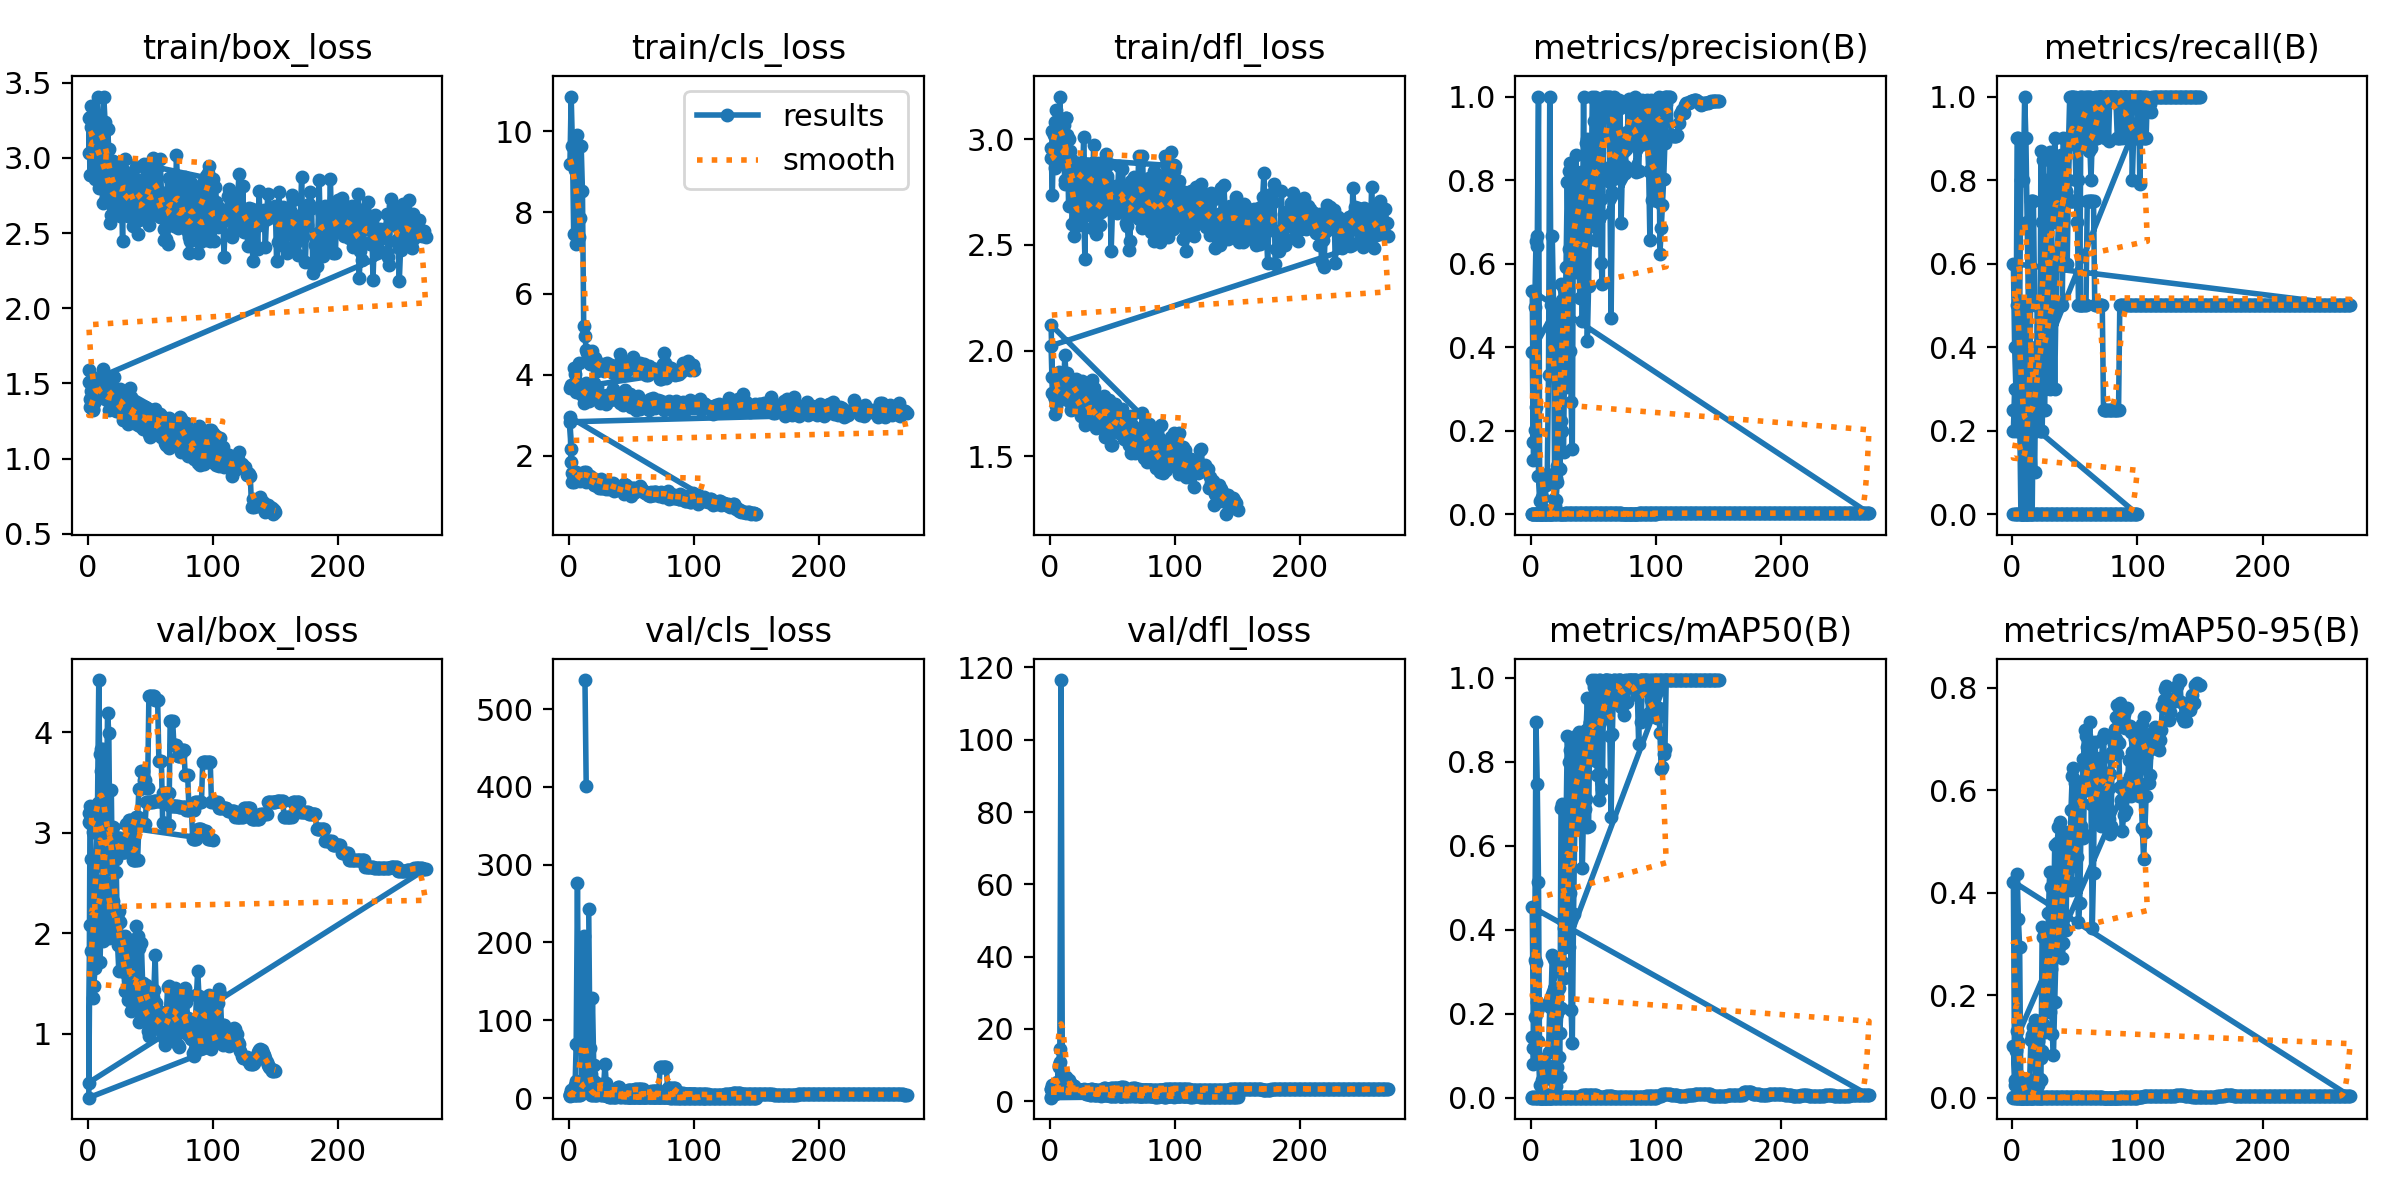

The data file committed next to this chart (first rows):
epoch, time, train/box_loss, train/cls_loss, train/dfl_loss, metrics/precision(B), metrics/recall(B), metrics/mAP50(B), metrics/mAP50-95(B), val/box_loss, val/cls_loss, val/dfl_loss, lr/pg0, lr/pg1, lr/pg2
1, 1.417, 3.262, 9.194, 2.96, 0, 0, 0, 0, 3.195, 4.947, 3.277, 0.1, 0, 0
2, 2.041, 2.887, 10.86, 2.738, 0, 0, 0, 0, 3.099, 5.051, 3.262, 0.09901, 9.901e-06, 9.901e-06
3, 2.683, 3.342, 9.635, 3.031, 0, 0, 0, 0, 3.12, 5.072, 3.263, 0.09802, 1.9604e-05, 1.9604e-05
4, 3.297, 3.166, 7.464, 2.862, 0, 0, 0, 0, 3.011, 5.315, 3.255, 0.09703, 2.9109e-05, 2.9109e-05
5, 3.924, 3.124, 9.046, 2.968, 0, 0, 0, 0, 3.075, 5.148, 3.258, 0.09604, 3.8416e-05, 3.8416e-05
6, 4.584, 3.054, 7.215, 2.886, 0, 0, 0, 0, 3.165, 5.081, 3.268, 0.09505, 4.7525e-05, 4.7525e-05
7, 5.178, 3.257, 9.897, 3.016, 0, 0, 0, 0, 3.157, 5.104, 3.266, 0.09406, 5.6436e-05, 5.6436e-05
8, 5.8, 3.408, 7.396, 3.051, 0, 0, 0, 0, 3.203, 5.054, 3.269, 0.09307, 6.5149e-05, 6.5149e-05
9, 6.419, 3.119, 7.863, 2.924, 0, 0, 0, 0, 3.206, 5.079, 3.27, 0.09207, 7.3664e-05, 7.3664e-05
10, 7.06, 3.128, 9.625, 2.925, 0, 0, 0, 0, 3.193, 5.105, 3.273, 0.09108, 8.1981e-05, 8.1981e-05
11, 7.856, 3.137, 8.527, 2.976, 0, 0, 0, 0, 2.91, 195.1, 3.147, 0.09009, 9.01e-05, 9.01e-05
12, 8.976, 2.971, 5.188, 2.809, 0, 0, 0, 0, 3.076, 208.5, 2.908, 0.0891, 9.8021e-05, 9.8021e-05
13, 10.16, 3.404, 4.952, 3.102, 0, 0, 0, 0, 2.91, 56.63, 2.917, 0.08811, 0.0001057, 0.0001057
14, 11.25, 3.241, 4.611, 3.019, 0, 0, 0, 0, 2.874, 53.95, 2.851, 0.08711, 0.0001133, 0.0001133
15, 12.31, 2.728, 4.529, 2.682, 0, 0, 0, 0, 2.881, 25.17, 2.739, 0.08612, 0.0001206, 0.0001206
16, 13.27, 3.195, 4.454, 2.943, 0, 0, 0, 0, 2.86, 9.913, 2.755, 0.08513, 0.0001277, 0.0001277
17, 14.23, 3.059, 4.268, 2.906, 0, 0, 0, 0, 2.815, 8.222, 2.763, 0.08413, 0.0001347, 0.0001347
18, 15.13, 2.738, 4.363, 2.685, 0, 0, 0, 0, 2.815, 8.222, 2.763, 0.08314, 0.0001414, 0.0001414
19, 16.06, 2.827, 4.585, 2.541, 0, 0, 0, 0, 2.844, 11.09, 2.776, 0.08215, 0.0001479, 0.0001479
20, 17.02, 2.812, 4.351, 2.616, 0, 0, 0, 0, 2.844, 11.09, 2.776, 0.08115, 0.0001543, 0.0001543
21, 17.96, 2.694, 4.409, 2.64, 0, 0, 0, 0, 2.848, 11.17, 2.8, 0.08016, 0.0001604, 0.0001604
22, 19.01, 2.919, 4.216, 2.802, 0, 0, 0, 0, 2.848, 11.17, 2.8, 0.07917, 0.0001663, 0.0001663
23, 20.78, 2.786, 4.101, 2.596, 0, 0, 0, 0, 2.873, 12.79, 2.844, 0.07817, 0.0001721, 0.0001721
24, 22.95, 2.757, 4.261, 2.615, 0, 0, 0, 0, 2.873, 12.79, 2.844, 0.07718, 0.0001776, 0.0001776
25, 24.88, 2.885, 4.199, 2.609, 0, 0, 0, 0, 2.875, 12.6, 2.846, 0.07618, 0.000183, 0.000183
26, 26.44, 2.846, 4.257, 2.803, 0, 0, 0, 0, 2.875, 12.6, 2.846, 0.07519, 0.0001881, 0.0001881
27, 28.54, 2.758, 4.184, 2.7, 0, 0, 0, 0, 2.812, 13.43, 2.8, 0.07419, 0.0001931, 0.0001931
28, 30.64, 2.45, 4.081, 2.435, 0, 0, 0, 0, 2.812, 13.43, 2.8, 0.0732, 0.0001978, 0.0001978
29, 32.32, 2.913, 4.258, 2.836, 0, 0, 0, 0, 2.892, 10.96, 2.917, 0.0722, 0.0002024, 0.0002024
30, 34.05, 2.994, 4.159, 2.839, 0, 0, 0, 0, 2.892, 10.96, 2.917, 0.07121, 0.0002067, 0.0002067
31, 35.22, 2.87, 4.278, 2.736, 0, 0, 0, 0, 3.086, 9.135, 2.943, 0.07021, 0.0002109, 0.0002109
32, 36.45, 2.859, 4.136, 2.64, 0, 0, 0, 0, 3.086, 9.135, 2.943, 0.06921, 0.0002149, 0.0002149
33, 37.51, 2.713, 4.157, 2.641, 0, 0, 0, 0, 3.125, 10.57, 3.247, 0.06822, 0.0002186, 0.0002186
34, 38.42, 2.619, 4.244, 2.579, 0, 0, 0, 0, 3.125, 10.57, 3.247, 0.06722, 0.0002222, 0.0002222
35, 39.38, 2.876, 4.039, 2.695, 0, 0, 0, 0, 2.938, 11.02, 2.95, 0.06623, 0.0002256, 0.0002256
36, 40.28, 2.865, 4.077, 2.676, 0, 0, 0, 0, 2.938, 11.02, 2.95, 0.06523, 0.0002287, 0.0002287
37, 41.19, 2.622, 4.169, 2.553, 0, 0, 0, 0, 3.039, 10.44, 2.889, 0.06423, 0.0002317, 0.0002317
38, 42.11, 2.617, 4.134, 2.79, 0, 0, 0, 0, 3.039, 10.44, 2.889, 0.06323, 0.0002345, 0.0002345
39, 43.06, 2.705, 4.053, 2.655, 0, 0, 0, 0, 3.154, 13.77, 2.866, 0.06224, 0.000237, 0.000237
40, 44.01, 2.495, 4.008, 2.596, 0, 0, 0, 0, 3.154, 13.77, 2.866, 0.06124, 0.0002394, 0.0002394
41, 45.05, 2.791, 4.519, 2.724, 0, 0, 0, 0, 3.432, 8.001, 3.076, 0.06024, 0.0002416, 0.0002416
42, 45.98, 2.703, 4.374, 2.838, 0, 0, 0, 0, 3.432, 8.001, 3.076, 0.05924, 0.0002436, 0.0002436
43, 46.97, 2.691, 4.093, 2.67, 0, 0, 0, 0, 3.617, 7.106, 3.501, 0.05825, 0.0002454, 0.0002454
44, 47.83, 2.662, 4.243, 2.706, 0, 0, 0, 0, 3.617, 7.106, 3.501, 0.05725, 0.0002469, 0.0002469
45, 48.71, 2.671, 4.053, 2.716, 0, 0, 0, 0, 3.528, 6.475, 3.256, 0.05625, 0.0002483, 0.0002483
46, 49.58, 2.791, 4.227, 2.824, 0, 0, 0, 0, 3.528, 6.475, 3.256, 0.05525, 0.0002495, 0.0002495
47, 50.54, 2.611, 4.187, 2.676, 0, 0, 0, 0, 3.442, 6.278, 3.107, 0.05425, 0.0002505, 0.0002505
48, 51.39, 2.665, 4.188, 2.725, 0, 0, 0, 0, 3.442, 6.278, 3.107, 0.05325, 0.0002513, 0.0002513
49, 52.32, 2.84, 4.185, 2.683, 0, 0, 0, 0, 4.356, 5.983, 3.714, 0.05225, 0.0002519, 0.0002519
50, 53.32, 2.907, 4.309, 2.755, 0, 0, 0, 0, 4.356, 5.983, 3.714, 0.05125, 0.0002523, 0.0002523
51, 54.26, 2.897, 4.43, 2.76, 0, 0, 0, 0, 4.359, 6.056, 3.733, 0.05025, 0.0002525, 0.0002525
52, 55.3, 2.997, 4.207, 2.755, 0, 0, 0, 0, 4.359, 6.056, 3.733, 0.04925, 0.0002525, 0.0002525
53, 57.52, 2.865, 4.282, 2.736, 0, 0, 0, 0, 4.359, 6.056, 3.733, 0.04825, 0.0002523, 0.0002523
54, 59.91, 2.68, 4.148, 2.65, 0, 0, 0, 0, 4.318, 5.617, 3.717, 0.04725, 0.0002519, 0.0002519
55, 61.63, 2.801, 4.066, 2.754, 0, 0, 0, 0, 4.318, 5.617, 3.717, 0.04625, 0.0002513, 0.0002513
56, 63.21, 2.777, 4.065, 2.784, 0, 0, 0, 0, 4.318, 5.617, 3.717, 0.04525, 0.0002505, 0.0002505
57, 64.4, 2.726, 4.275, 2.669, 0, 0, 0, 0, 3.715, 5.384, 3.818, 0.04425, 0.0002495, 0.0002495
58, 65.51, 2.993, 4.238, 2.859, 0, 0, 0, 0, 3.715, 5.384, 3.818, 0.04325, 0.0002483, 0.0002483
59, 66.52, 2.776, 4.162, 2.74, 0, 0, 0, 0, 3.715, 5.384, 3.818, 0.04225, 0.000247, 0.000247
60, 67.59, 2.669, 4.274, 2.704, 0, 0, 0, 0, 3.099, 5.82, 3.085, 0.04125, 0.0002454, 0.0002454
... 568 more rows
